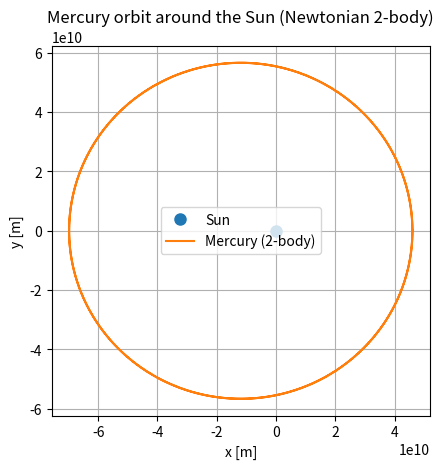
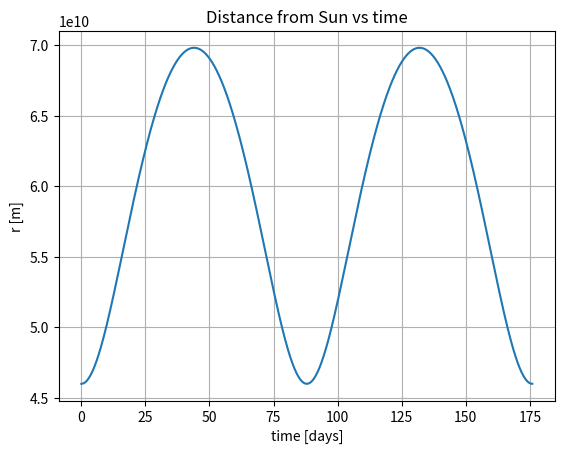
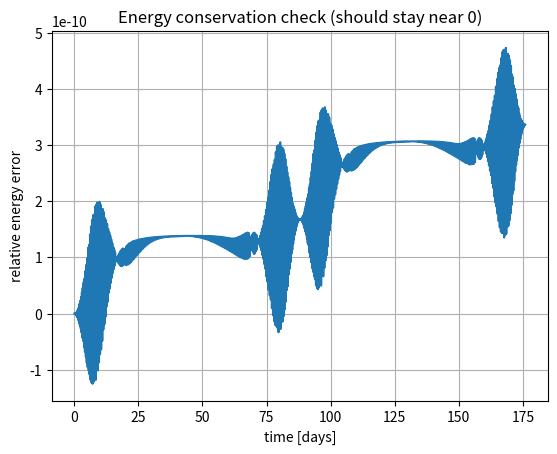

Write Python code to recreate these figures, in order.
from scipy.integrate import solve_ivp
import matplotlib.pyplot as plt
import numpy as np

# =========================
#  Mercury orbit (2-body) with Newtonian gravity
# =========================

# Physical constants (SI)
G = 6.67430e-11                 # m^3 kg^-1 s^-2
M_sun = 1.98847e30              # kg
mu = G * M_sun                  # Sun gravitational parameter, m^3/s^2

# Mercury approximate orbital elements (can tweak)
a = 5.7909227e10                # semi-major axis [m] (~0.387 AU)
e = 0.205630                    # eccentricity

# Perihelion initial condition in orbital plane (2D)
rp = a * (1 - e)                # perihelion distance
vp = np.sqrt(mu * (1 + e) / (a * (1 - e)))  # speed at perihelion

# Initial state: position on +x axis, velocity along +y axis
y0 = np.array([rp, 0.0, 0.0, vp], dtype=float)

def two_body(t, y):
    x, y_pos, vx, vy = y
    r2 = x*x + y_pos*y_pos
    r = np.sqrt(r2)
    ax = -mu * x / (r**3)
    ay = -mu * y_pos / (r**3)
    return np.array([vx, vy, ax, ay], dtype=float)

# Orbital period (Kepler 3rd law): T = 2π sqrt(a^3/mu)
T = 2 * np.pi * np.sqrt(a**3 / mu)

# Simulate N orbits
N_orbits = 2
t0, tf = 0.0, N_orbits * T
t_eval = np.linspace(t0, tf, 4000)

sol = solve_ivp(
    two_body,
    [t0, tf],
    y0,
    method="RK45",
    t_eval=t_eval,
    rtol=1e-10,
    atol=1e-12,
)

# =========================
#  Plot orbit and diagnostics
# =========================

x = sol.y[0]
y_pos = sol.y[1]
vx = sol.y[2]
vy = sol.y[3]
r = np.sqrt(x**2 + y_pos**2)
v2 = vx**2 + vy**2

# Specific orbital energy (should be constant in 2-body)
E = 0.5 * v2 - mu / r
E0 = E[0]

# Plot orbit (xy)
plt.figure()
plt.plot(0, 0, "o", markersize=8, label="Sun")
plt.plot(x, y_pos, label="Mercury (2-body)")
plt.gca().set_aspect("equal", "box")
plt.xlabel("x [m]")
plt.ylabel("y [m]")
plt.grid(True)
plt.legend()
plt.title("Mercury orbit around the Sun (Newtonian 2-body)")

# Plot radius vs time
plt.figure()
plt.plot(sol.t / 86400, r)
plt.xlabel("time [days]")
plt.ylabel("r [m]")
plt.grid(True)
plt.title("Distance from Sun vs time")

# Plot relative energy error
plt.figure()
plt.plot(sol.t / 86400, (E - E0) / abs(E0))
plt.xlabel("time [days]")
plt.ylabel("relative energy error")
plt.grid(True)
plt.title("Energy conservation check (should stay near 0)")

plt.show()
